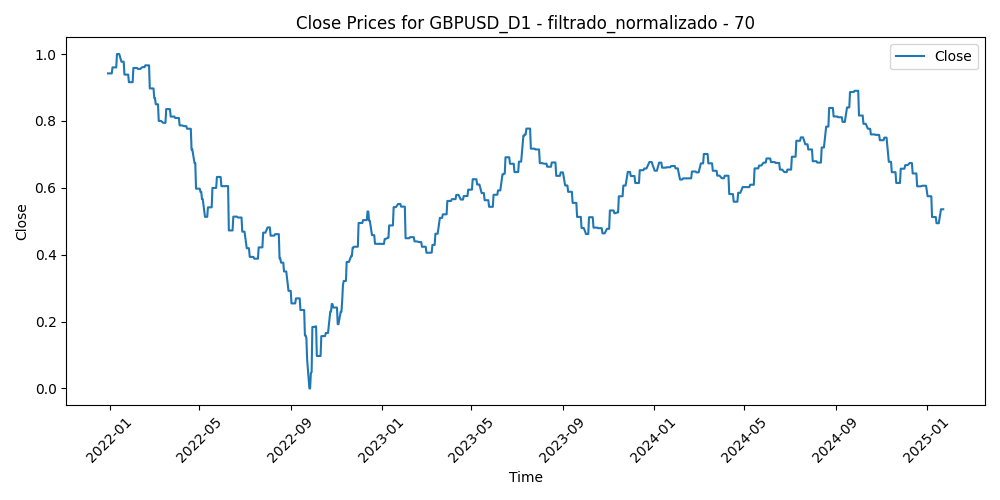

Data behind this chart, as committed beside it:
Time, Close, Volume, diferencia_media_70
2021-12-30, 0.9421, 0.09457, 0.4119
2021-12-31, 0.9421, 0.09003, 0.3916
2022-01-03, 0.9421, 0.1225, 0.4218
2022-01-04, 0.9421, 0.1693, 0.3967
2022-01-05, 0.9601, 0.1732, 0.3841
2022-01-06, 0.9601, 0.2111, 0.3949
2022-01-07, 0.9601, 0.1627, 0.3671
2022-01-10, 0.9601, 0.1824, 0.375
2022-01-11, 1, 0.2026, 0.3464
2022-01-12, 1, 0.1801, 0.3143
2022-01-13, 1, 0.1898, 0.314
2022-01-14, 1, 0.2312, 0.3239
2022-01-17, 0.9771, 0.1262, 0.343
2022-01-18, 0.9771, 0.3205, 0.3663
2022-01-19, 0.9771, 0.2814, 0.3588
2022-01-20, 0.9771, 0.271, 0.3651
2022-01-21, 0.9385, 0.3092, 0.3861
2022-01-24, 0.9385, 0.3432, 0.4155
2022-01-25, 0.9385, 0.3278, 0.4084
2022-01-26, 0.9385, 0.3197, 0.4232
2022-01-27, 0.9158, 0.3586, 0.4616
2022-01-28, 0.9158, 0.3235, 0.4522
2022-01-31, 0.9158, 0.2826, 0.4254
2022-02-01, 0.9158, 0.2411, 0.3847
2022-02-02, 0.9584, 0.195, 0.358
2022-02-03, 0.9584, 0.3201, 0.3455
2022-02-04, 0.9584, 0.3287, 0.3795
2022-02-07, 0.9584, 0.2698, 0.3745
2022-02-08, 0.9554, 0.1954, 0.368
2022-02-09, 0.9554, 0.1473, 0.3735
2022-02-10, 0.9554, 0.3414, 0.3606
2022-02-11, 0.9554, 0.431, 0.362
2022-02-14, 0.9609, 0.3886, 0.375
2022-02-15, 0.9609, 0.3094, 0.3712
2022-02-16, 0.9609, 0.2866, 0.3531
2022-02-17, 0.9609, 0.3511, 0.3377
2022-02-18, 0.9662, 0.2984, 0.3485
2022-02-21, 0.9662, 0.2148, 0.3473
2022-02-22, 0.9662, 0.3523, 0.3555
2022-02-23, 0.9662, 0.2724, 0.3748
2022-02-24, 0.8972, 0.6586, 0.4578
2022-02-25, 0.8972, 0.3657, 0.4418
2022-02-28, 0.8972, 0.4434, 0.4367
2022-03-01, 0.8972, 0.3496, 0.4833
2022-03-02, 0.8682, 0.4021, 0.4442
2022-03-03, 0.8682, 0.3325, 0.4719
2022-03-04, 0.8498, 0.3989, 0.5292
2022-03-07, 0.8498, 0.5483, 0.5906
2022-03-08, 0.8001, 0.5234, 0.5909
2022-03-09, 0.8001, 0.3458, 0.5475
2022-03-10, 0.8001, 0.3534, 0.5966
2022-03-11, 0.8001, 0.3639, 0.6187
2022-03-14, 0.7944, 0.3075, 0.6342
2022-03-15, 0.7944, 0.3604, 0.6124
2022-03-16, 0.7944, 0.3819, 0.5602
2022-03-17, 0.7944, 0.3228, 0.5588
2022-03-18, 0.8354, 0.2617, 0.5434
2022-03-21, 0.8354, 0.2627, 0.5489
2022-03-22, 0.8354, 0.3408, 0.5025
2022-03-23, 0.8354, 0.2673, 0.5302
... 736 more rows
